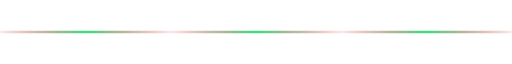
t = 0.00 s
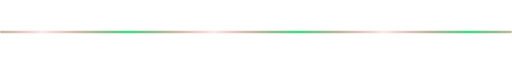
t = 0.58 s
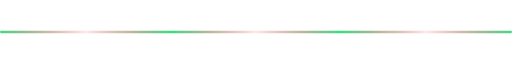
t = 1.15 s
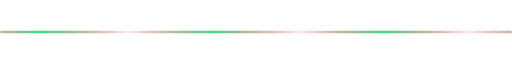
t = 1.73 s

The animated SVG that drew these frames (rendered in a browser with its animation timeline set to each time). Animation: 1 SMIL element (animateTransform=1); one cycle of 2.30 s, repeats indefinitely.

<svg xmlns="http://www.w3.org/2000/svg" width="900" height="8" viewBox="0 0 900 8"><defs><linearGradient id="f" gradientUnits="userSpaceOnUse" x1="0" x2="300" spreadMethod="repeat"><stop offset="0" stop-color="#DC2626" stop-opacity=".1"/><stop offset=".5" stop-color="#3DDC84"/><stop offset="1" stop-color="#DC2626" stop-opacity=".1"/><animateTransform attributeName="gradientTransform" type="translate" values="0 0;300 0" dur="2.3s" repeatCount="indefinite"/></linearGradient></defs><rect y="2" width="900" height="4" rx="2" fill="url(#f)"/></svg>
